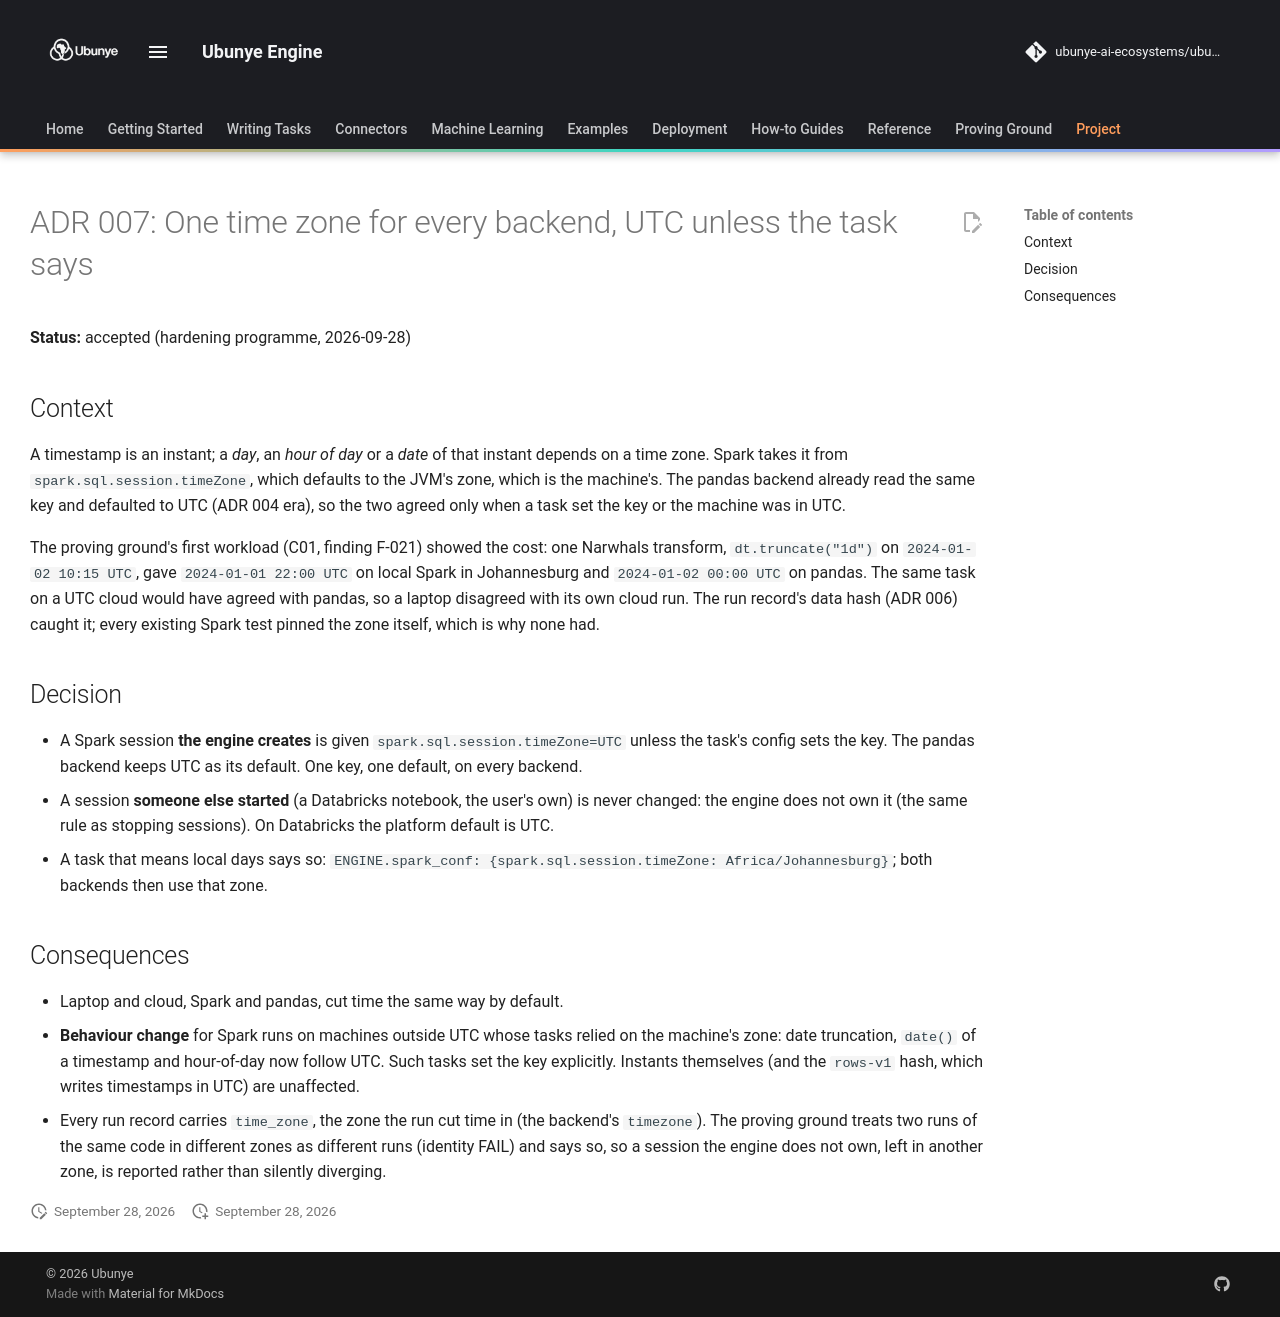

repository: ubunye-ai-ecosystems/ubunye_engine · page: architecture/adr-007-one-time-zone/index.html · generator: mkdocs

# ADR 007: One time zone for every backend, UTC unless the task says

**Status:** accepted (hardening programme, 2026-09-28)

## Context

A timestamp is an instant; a *day*, an *hour of day* or a *date* of that instant
depends on a time zone. Spark takes it from `spark.sql.session.timeZone`, which
defaults to the JVM's zone, which is the machine's. The pandas backend already read the
same key and defaulted to UTC (ADR 004 era), so the two agreed only when a task set the
key or the machine was in UTC.

The proving ground's first workload (C01, finding F-021) showed the cost: one Narwhals
transform, `dt.truncate("1d")` on `2024-01-02 10:15 UTC`, gave `2024-01-01 22:00 UTC` on
local Spark in Johannesburg and `2024-01-02 00:00 UTC` on pandas. The same task on a UTC
cloud would have agreed with pandas, so a laptop disagreed with its own cloud run. The
run record's data hash (ADR 006) caught it; every existing Spark test pinned the zone
itself, which is why none had.

## Decision

- A Spark session **the engine creates** is given `spark.sql.session.timeZone=UTC`
  unless the task's config sets the key. The pandas backend keeps UTC as its default.
  One key, one default, on every backend.
- A session **someone else started** (a Databricks notebook, the user's own) is never
  changed: the engine does not own it (the same rule as stopping sessions). On
  Databricks the platform default is UTC.
- A task that means local days says so: `ENGINE.spark_conf: {spark.sql.session.timeZone:
  Africa/Johannesburg}`; both backends then use that zone.

## Consequences

- Laptop and cloud, Spark and pandas, cut time the same way by default.
- **Behaviour change** for Spark runs on machines outside UTC whose tasks relied on the
  machine's zone: date truncation, `date()` of a timestamp and hour-of-day now follow
  UTC. Such tasks set the key explicitly. Instants themselves (and the `rows-v1` hash,
  which writes timestamps in UTC) are unaffected.
- Every run record carries `time_zone`, the zone the run cut time in (the backend's
  `timezone`). The proving ground treats two runs of the same code in different zones as
  different runs (identity FAIL) and says so, so a session the engine does not own, left
  in another zone, is reported rather than silently diverging.
